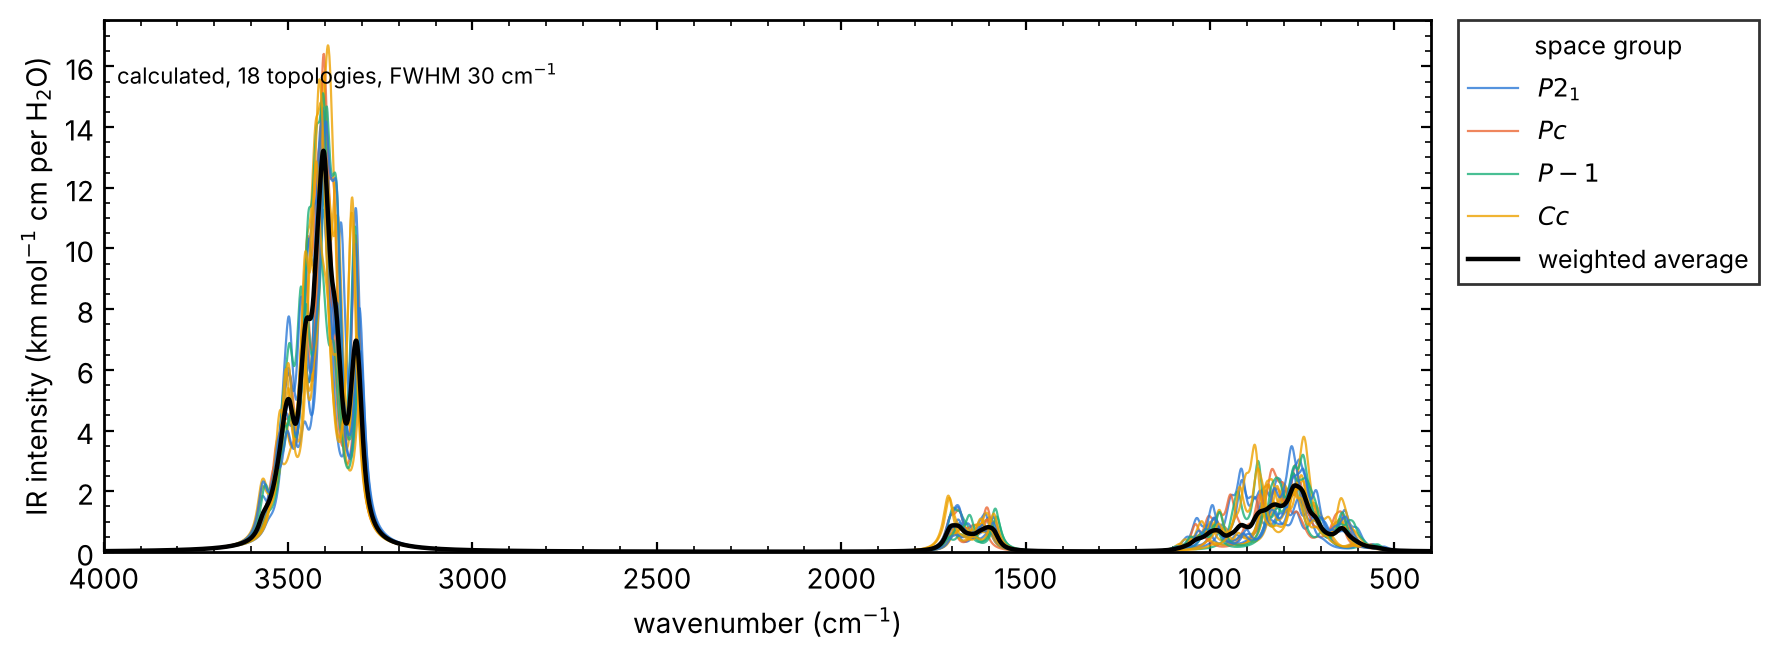

Values plotted in this chart, from the file beside it:
wavenumber, config_1_P2_1, config_4_Pc, config_7_P-1, config_10_P2_1, config_13_P2_1, config_19_Pc, config_20_P2_1, config_22_Cc, config_24_Pc, config_27_Cc, config_33_Cc, config_35_Cc, config_36_P-1, config_39_P2_1, config_40_P-1, config_41_P2_1, config_44_Cc, config_45_Cc, weighted_average
0.0, 0.01183, 0.01206, 0.01171, 0.0116, 0.01629, 0.01567, 0.01567, 0.01542, 0.01533, 0.01583, 0.01568, 0.01568, 0.01538, 0.01553, 0.01523, 0.01531, 0.01172, 0.01132, 0.01429
1.0, 0.01193, 0.01217, 0.01181, 0.0117, 0.01645, 0.01581, 0.01582, 0.01557, 0.01547, 0.01598, 0.01582, 0.01583, 0.01552, 0.01568, 0.01537, 0.01545, 0.01182, 0.01142, 0.01442
2.0, 0.01204, 0.01228, 0.01191, 0.01179, 0.01661, 0.01597, 0.01597, 0.01571, 0.01561, 0.01613, 0.01597, 0.01598, 0.01566, 0.01583, 0.01551, 0.01559, 0.01192, 0.01151, 0.01456
3.0, 0.01214, 0.01239, 0.01201, 0.01189, 0.01678, 0.01612, 0.01612, 0.01586, 0.01576, 0.01629, 0.01612, 0.01614, 0.0158, 0.01598, 0.01565, 0.01573, 0.01202, 0.01161, 0.01469
4.0, 0.01225, 0.0125, 0.01211, 0.012, 0.01695, 0.01628, 0.01627, 0.01601, 0.0159, 0.01645, 0.01627, 0.01629, 0.01595, 0.01614, 0.01579, 0.01588, 0.01213, 0.01171, 0.01483
5.0, 0.01236, 0.01261, 0.01222, 0.0121, 0.01713, 0.01644, 0.01643, 0.01616, 0.01605, 0.01661, 0.01643, 0.01645, 0.01609, 0.0163, 0.01594, 0.01603, 0.01224, 0.01181, 0.01497
6.0, 0.01247, 0.01273, 0.01232, 0.01221, 0.01731, 0.0166, 0.01659, 0.01632, 0.0162, 0.01678, 0.01659, 0.01662, 0.01624, 0.01646, 0.01609, 0.01618, 0.01235, 0.01191, 0.01511
7.0, 0.01258, 0.01284, 0.01243, 0.01231, 0.01749, 0.01677, 0.01675, 0.01648, 0.01636, 0.01695, 0.01675, 0.01678, 0.01639, 0.01663, 0.01624, 0.01633, 0.01246, 0.01201, 0.01525
8.0, 0.0127, 0.01296, 0.01254, 0.01242, 0.01768, 0.01694, 0.01692, 0.01664, 0.01651, 0.01712, 0.01691, 0.01695, 0.01655, 0.01679, 0.0164, 0.01649, 0.01257, 0.01212, 0.0154
9.0, 0.01282, 0.01308, 0.01265, 0.01253, 0.01787, 0.01711, 0.01708, 0.01681, 0.01667, 0.01729, 0.01708, 0.01713, 0.01671, 0.01697, 0.01656, 0.01665, 0.01269, 0.01223, 0.01555
10.0, 0.01294, 0.01321, 0.01277, 0.01265, 0.01806, 0.01729, 0.01726, 0.01698, 0.01684, 0.01747, 0.01725, 0.0173, 0.01687, 0.01714, 0.01672, 0.01681, 0.01281, 0.01234, 0.01571
11.0, 0.01306, 0.01334, 0.01289, 0.01276, 0.01826, 0.01747, 0.01743, 0.01715, 0.017, 0.01766, 0.01743, 0.01748, 0.01703, 0.01732, 0.01688, 0.01698, 0.01293, 0.01245, 0.01586
12.0, 0.01318, 0.01347, 0.013, 0.01288, 0.01846, 0.01766, 0.01761, 0.01733, 0.01717, 0.01784, 0.0176, 0.01767, 0.0172, 0.01751, 0.01705, 0.01715, 0.01305, 0.01256, 0.01602
13.0, 0.01331, 0.0136, 0.01312, 0.013, 0.01867, 0.01785, 0.01779, 0.01751, 0.01734, 0.01803, 0.01779, 0.01786, 0.01736, 0.01769, 0.01722, 0.01733, 0.01318, 0.01268, 0.01619
14.0, 0.01344, 0.01373, 0.01325, 0.01313, 0.01889, 0.01804, 0.01798, 0.01769, 0.01752, 0.01823, 0.01797, 0.01805, 0.01754, 0.01789, 0.01739, 0.0175, 0.0133, 0.0128, 0.01635
15.0, 0.01357, 0.01387, 0.01337, 0.01325, 0.01911, 0.01824, 0.01817, 0.01788, 0.0177, 0.01843, 0.01816, 0.01825, 0.01771, 0.01808, 0.01757, 0.01768, 0.01344, 0.01292, 0.01652
16.0, 0.0137, 0.01401, 0.0135, 0.01338, 0.01933, 0.01844, 0.01836, 0.01808, 0.01788, 0.01863, 0.01835, 0.01845, 0.01789, 0.01828, 0.01775, 0.01787, 0.01357, 0.01304, 0.0167
17.0, 0.01384, 0.01415, 0.01363, 0.01351, 0.01956, 0.01864, 0.01856, 0.01827, 0.01807, 0.01884, 0.01855, 0.01866, 0.01808, 0.01849, 0.01794, 0.01806, 0.01371, 0.01317, 0.01687
18.0, 0.01398, 0.0143, 0.01376, 0.01364, 0.01979, 0.01885, 0.01876, 0.01847, 0.01826, 0.01905, 0.01875, 0.01887, 0.01826, 0.0187, 0.01812, 0.01825, 0.01384, 0.0133, 0.01705
19.0, 0.01412, 0.01445, 0.0139, 0.01378, 0.02004, 0.01906, 0.01897, 0.01868, 0.01846, 0.01926, 0.01895, 0.01909, 0.01845, 0.01891, 0.01832, 0.01845, 0.01399, 0.01343, 0.01724
20.0, 0.01426, 0.0146, 0.01404, 0.01392, 0.02028, 0.01928, 0.01918, 0.01889, 0.01865, 0.01948, 0.01916, 0.01931, 0.01865, 0.01913, 0.01851, 0.01865, 0.01413, 0.01356, 0.01743
21.0, 0.01441, 0.01476, 0.01418, 0.01406, 0.02054, 0.01951, 0.0194, 0.01911, 0.01886, 0.01971, 0.01937, 0.01954, 0.01885, 0.01935, 0.01871, 0.01885, 0.01428, 0.0137, 0.01762
22.0, 0.01456, 0.01492, 0.01432, 0.0142, 0.0208, 0.01974, 0.01962, 0.01933, 0.01906, 0.01994, 0.01959, 0.01977, 0.01905, 0.01958, 0.01891, 0.01906, 0.01443, 0.01384, 0.01782
23.0, 0.01472, 0.01508, 0.01447, 0.01435, 0.02107, 0.01997, 0.01984, 0.01955, 0.01928, 0.02018, 0.01981, 0.02001, 0.01926, 0.01982, 0.01912, 0.01928, 0.01459, 0.01398, 0.01802
24.0, 0.01488, 0.01525, 0.01462, 0.0145, 0.02134, 0.02021, 0.02007, 0.01978, 0.01949, 0.02042, 0.02004, 0.02025, 0.01946, 0.02006, 0.01933, 0.0195, 0.01475, 0.01412, 0.01823
25.0, 0.01504, 0.01542, 0.01477, 0.01465, 0.02162, 0.02046, 0.0203, 0.02002, 0.01971, 0.02067, 0.02027, 0.0205, 0.01968, 0.02031, 0.01955, 0.01972, 0.01491, 0.01427, 0.01844
26.0, 0.0152, 0.01559, 0.01493, 0.01481, 0.02192, 0.02071, 0.02054, 0.02026, 0.01994, 0.02092, 0.0205, 0.02076, 0.0199, 0.02056, 0.01977, 0.01995, 0.01508, 0.01442, 0.01866
27.0, 0.01537, 0.01577, 0.01509, 0.01497, 0.02222, 0.02097, 0.02079, 0.02051, 0.02017, 0.02118, 0.02075, 0.02103, 0.02012, 0.02082, 0.02, 0.02019, 0.01525, 0.01458, 0.01888
28.0, 0.01554, 0.01595, 0.01525, 0.01514, 0.02252, 0.02124, 0.02104, 0.02077, 0.02041, 0.02145, 0.02099, 0.0213, 0.02035, 0.02109, 0.02023, 0.02043, 0.01542, 0.01473, 0.0191
29.0, 0.01572, 0.01614, 0.01542, 0.01531, 0.02284, 0.02151, 0.02129, 0.02103, 0.02065, 0.02172, 0.02125, 0.02158, 0.02059, 0.02136, 0.02047, 0.02067, 0.0156, 0.0149, 0.01934
30.0, 0.0159, 0.01633, 0.01559, 0.01548, 0.02317, 0.02179, 0.02156, 0.0213, 0.0209, 0.022, 0.0215, 0.02187, 0.02082, 0.02165, 0.02071, 0.02093, 0.01579, 0.01506, 0.01957
31.0, 0.01608, 0.01652, 0.01576, 0.01566, 0.02351, 0.02207, 0.02182, 0.02158, 0.02115, 0.02229, 0.02177, 0.02217, 0.02107, 0.02194, 0.02095, 0.02119, 0.01597, 0.01523, 0.01982
32.0, 0.01627, 0.01673, 0.01594, 0.01584, 0.02386, 0.02237, 0.0221, 0.02187, 0.02141, 0.02259, 0.02204, 0.02247, 0.02132, 0.02223, 0.0212, 0.02145, 0.01617, 0.0154, 0.02007
33.0, 0.01647, 0.01693, 0.01612, 0.01603, 0.02422, 0.02267, 0.02238, 0.02216, 0.02167, 0.02289, 0.02232, 0.02279, 0.02157, 0.02254, 0.02146, 0.02173, 0.01637, 0.01558, 0.02033
34.0, 0.01667, 0.01714, 0.0163, 0.01622, 0.0246, 0.02298, 0.02267, 0.02246, 0.02195, 0.0232, 0.0226, 0.02311, 0.02183, 0.02286, 0.02172, 0.02201, 0.01657, 0.01576, 0.02059
35.0, 0.01687, 0.01736, 0.01649, 0.01641, 0.02498, 0.0233, 0.02296, 0.02277, 0.02223, 0.02352, 0.02289, 0.02345, 0.0221, 0.02318, 0.02199, 0.0223, 0.01678, 0.01595, 0.02086
36.0, 0.01708, 0.01758, 0.01669, 0.01661, 0.02538, 0.02363, 0.02327, 0.02309, 0.02251, 0.02385, 0.02319, 0.02379, 0.02237, 0.02352, 0.02227, 0.0226, 0.01699, 0.01614, 0.02114
37.0, 0.01729, 0.01781, 0.01688, 0.01682, 0.0258, 0.02397, 0.02357, 0.02343, 0.0228, 0.02419, 0.02349, 0.02415, 0.02265, 0.02386, 0.02255, 0.0229, 0.01722, 0.01633, 0.02143
38.0, 0.01751, 0.01804, 0.01709, 0.01703, 0.02623, 0.02431, 0.02389, 0.02377, 0.02311, 0.02453, 0.0238, 0.02452, 0.02294, 0.02422, 0.02284, 0.02321, 0.01744, 0.01654, 0.02172
39.0, 0.01773, 0.01828, 0.01729, 0.01725, 0.02668, 0.02467, 0.02422, 0.02412, 0.02341, 0.02489, 0.02412, 0.0249, 0.02323, 0.02458, 0.02313, 0.02354, 0.01768, 0.01674, 0.02203
40.0, 0.01796, 0.01853, 0.01751, 0.01747, 0.02714, 0.02504, 0.02455, 0.02448, 0.02373, 0.02526, 0.02445, 0.02529, 0.02353, 0.02496, 0.02344, 0.02387, 0.01792, 0.01695, 0.02234
41.0, 0.0182, 0.01879, 0.01772, 0.0177, 0.02763, 0.02542, 0.0249, 0.02486, 0.02406, 0.02564, 0.02479, 0.0257, 0.02384, 0.02535, 0.02375, 0.02421, 0.01817, 0.01717, 0.02266
42.0, 0.01844, 0.01905, 0.01794, 0.01794, 0.02814, 0.02581, 0.02525, 0.02525, 0.02439, 0.02603, 0.02513, 0.02613, 0.02415, 0.02576, 0.02406, 0.02456, 0.01843, 0.01739, 0.02299
43.0, 0.01869, 0.01932, 0.01817, 0.01818, 0.02866, 0.02622, 0.02561, 0.02566, 0.02474, 0.02643, 0.02548, 0.02657, 0.02447, 0.02618, 0.02439, 0.02493, 0.0187, 0.01762, 0.02334
44.0, 0.01895, 0.0196, 0.01841, 0.01844, 0.02921, 0.02664, 0.02598, 0.02607, 0.02509, 0.02685, 0.02584, 0.02703, 0.0248, 0.02661, 0.02472, 0.0253, 0.01897, 0.01786, 0.02369
45.0, 0.01921, 0.01989, 0.01865, 0.01869, 0.02978, 0.02707, 0.02636, 0.02651, 0.02545, 0.02728, 0.02622, 0.02751, 0.02514, 0.02706, 0.02507, 0.02569, 0.01926, 0.0181, 0.02405
46.0, 0.01948, 0.02018, 0.01889, 0.01896, 0.03038, 0.02752, 0.02675, 0.02696, 0.02583, 0.02772, 0.0266, 0.028, 0.02548, 0.02753, 0.02542, 0.02609, 0.01955, 0.01835, 0.02443
47.0, 0.01976, 0.02049, 0.01914, 0.01924, 0.03101, 0.02798, 0.02716, 0.02743, 0.02622, 0.02818, 0.02699, 0.02852, 0.02584, 0.02801, 0.02577, 0.02651, 0.01985, 0.01861, 0.02482
48.0, 0.02005, 0.0208, 0.0194, 0.01952, 0.03167, 0.02846, 0.02757, 0.02792, 0.02661, 0.02865, 0.02739, 0.02906, 0.0262, 0.02851, 0.02614, 0.02694, 0.02017, 0.01887, 0.02522
49.0, 0.02034, 0.02113, 0.01966, 0.01981, 0.03236, 0.02896, 0.028, 0.02842, 0.02703, 0.02915, 0.02781, 0.02962, 0.02658, 0.02902, 0.02652, 0.02738, 0.0205, 0.01914, 0.02564
50.0, 0.02065, 0.02146, 0.01994, 0.02012, 0.03308, 0.02947, 0.02844, 0.02895, 0.02745, 0.02965, 0.02823, 0.03021, 0.02696, 0.02956, 0.02691, 0.02785, 0.02083, 0.01943, 0.02607
51.0, 0.02096, 0.02181, 0.02021, 0.02042, 0.03383, 0.03, 0.02889, 0.0295, 0.02788, 0.03018, 0.02867, 0.03083, 0.02735, 0.03011, 0.02731, 0.02832, 0.02119, 0.01971, 0.02651
52.0, 0.02129, 0.02217, 0.0205, 0.02074, 0.03462, 0.03055, 0.02935, 0.03007, 0.02833, 0.03072, 0.02912, 0.03147, 0.02776, 0.03069, 0.02772, 0.02882, 0.02155, 0.02001, 0.02697
53.0, 0.02162, 0.02253, 0.02079, 0.02107, 0.03545, 0.03112, 0.02984, 0.03067, 0.0288, 0.03128, 0.02958, 0.03214, 0.02817, 0.03128, 0.02814, 0.02934, 0.02193, 0.02032, 0.02745
54.0, 0.02196, 0.02291, 0.02109, 0.0214, 0.03632, 0.03171, 0.03033, 0.03129, 0.02928, 0.03186, 0.03006, 0.03284, 0.0286, 0.03189, 0.02857, 0.02987, 0.02232, 0.02064, 0.02794
55.0, 0.02232, 0.02329, 0.0214, 0.02174, 0.03723, 0.03232, 0.03084, 0.03193, 0.02977, 0.03247, 0.03055, 0.03358, 0.02903, 0.03253, 0.02901, 0.03042, 0.02273, 0.02097, 0.02845
56.0, 0.02269, 0.02369, 0.02172, 0.02209, 0.03817, 0.03295, 0.03136, 0.03259, 0.03028, 0.03309, 0.03105, 0.03434, 0.02948, 0.03319, 0.02947, 0.031, 0.02315, 0.0213, 0.02898
57.0, 0.02306, 0.0241, 0.02205, 0.02244, 0.03915, 0.0336, 0.0319, 0.03328, 0.0308, 0.03372, 0.03157, 0.03514, 0.02995, 0.03387, 0.02994, 0.03159, 0.02359, 0.02165, 0.02952
58.0, 0.02345, 0.02451, 0.02238, 0.0228, 0.04017, 0.03427, 0.03246, 0.03399, 0.03134, 0.03438, 0.03211, 0.03597, 0.03042, 0.03457, 0.03042, 0.03221, 0.02404, 0.02201, 0.03008
59.0, 0.02386, 0.02493, 0.02273, 0.02315, 0.04122, 0.03495, 0.03303, 0.03472, 0.0319, 0.03506, 0.03266, 0.03683, 0.03091, 0.0353, 0.03092, 0.03284, 0.0245, 0.02237, 0.03066
... 4,140 more rows
